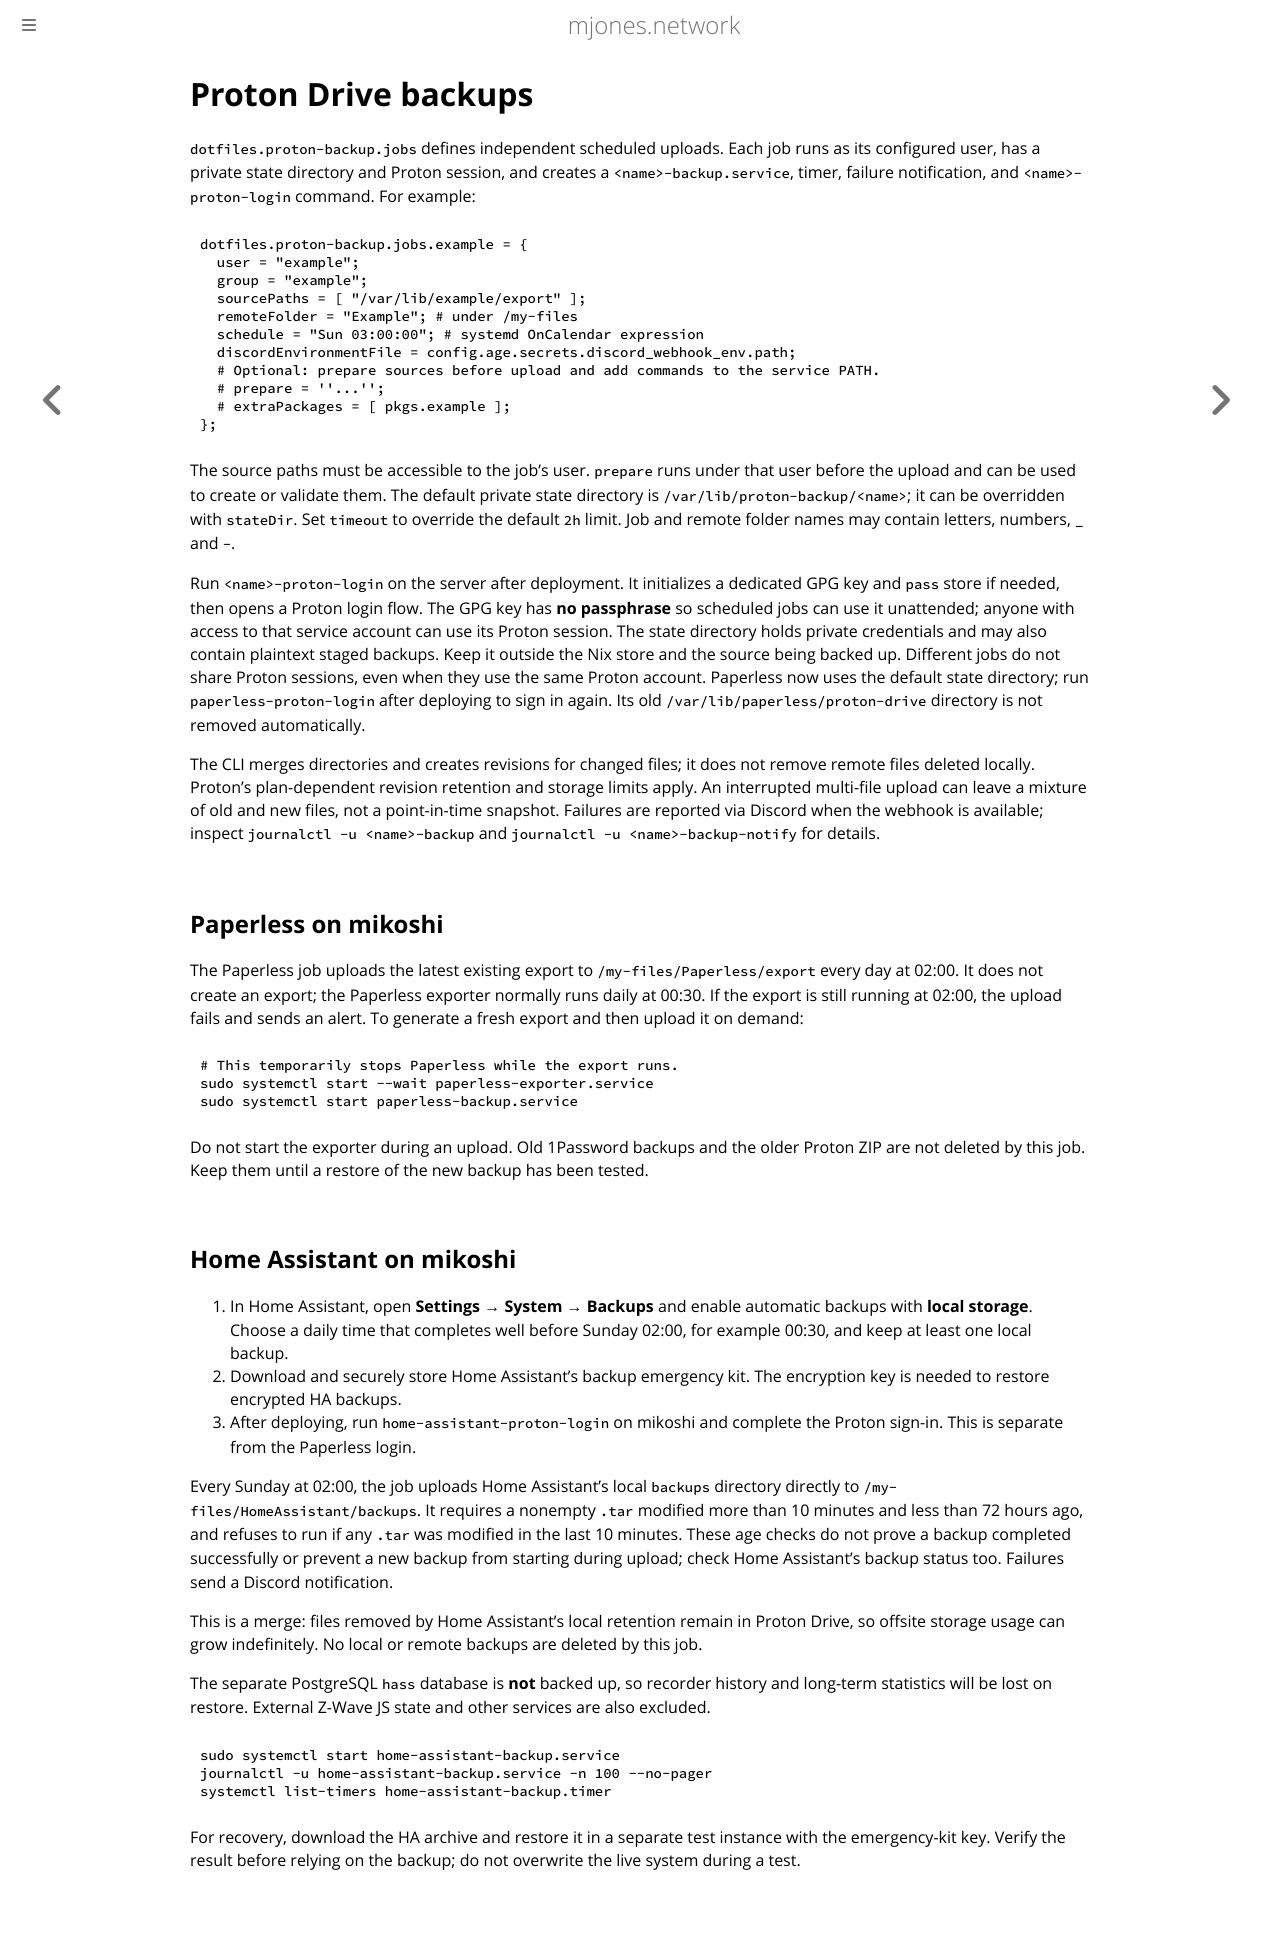

repository: mrjones2014/dotfiles · page: proton-backups.html · generator: mdbook

# Proton Drive backups

`dotfiles.proton-backup.jobs` defines independent scheduled uploads. Each job
runs as its configured user, has a private state directory and Proton session,
and creates a `<name>-backup.service`, timer, failure notification, and
`<name>-proton-login` command. For example:

```nix
dotfiles.proton-backup.jobs.example = {
  user = "example";
  group = "example";
  sourcePaths = [ "/var/lib/example/export" ];
  remoteFolder = "Example"; # under /my-files
  schedule = "Sun 03:00:00"; # systemd OnCalendar expression
  discordEnvironmentFile = config.age.secrets.discord_webhook_env.path;
  # Optional: prepare sources before upload and add commands to the service PATH.
  # prepare = ''...'';
  # extraPackages = [ pkgs.example ];
};
```

The source paths must be accessible to the job's user. `prepare` runs under
that user before the upload and can be used to create or validate them. The
default private state directory is `/var/lib/proton-backup/<name>`; it can be
overridden with `stateDir`. Set `timeout` to override the default `2h` limit.
Job and remote folder names may contain letters, numbers, `_` and `-`.

Run `<name>-proton-login` on the server after deployment. It initializes a
dedicated GPG key and `pass` store if needed, then opens a Proton login flow.
The GPG key has **no passphrase** so scheduled jobs can use it unattended;
anyone with access to that service account can use its Proton session. The
state directory holds private credentials and may also contain plaintext
staged backups. Keep it outside the Nix store and the source being backed up.
Different jobs do not share Proton sessions, even when they use the same Proton
account. Paperless now uses the default state directory; run
`paperless-proton-login` after deploying to sign in again. Its old
`/var/lib/paperless/proton-drive` directory is not removed automatically.

The CLI merges directories and creates revisions for changed files; it does not
remove remote files deleted locally. Proton's plan-dependent revision retention
and storage limits apply. An interrupted multi-file upload can leave a mixture
of old and new files, not a point-in-time snapshot. Failures are reported via
Discord when the webhook is available; inspect `journalctl -u <name>-backup`
and `journalctl -u <name>-backup-notify` for details.

## Paperless on mikoshi

The Paperless job uploads the latest existing export to
`/my-files/Paperless/export` every day at 02:00. It does not create an export;
the Paperless exporter normally runs daily at 00:30. If the export is still
running at 02:00, the upload fails and sends an alert. To generate a fresh
export and then upload it on demand:

```bash
# This temporarily stops Paperless while the export runs.
sudo systemctl start --wait paperless-exporter.service
sudo systemctl start paperless-backup.service
```

Do not start the exporter during an upload. Old 1Password backups and the older
Proton ZIP are not deleted by this job. Keep them until a restore of the new
backup has been tested.

## Home Assistant on mikoshi

1. In Home Assistant, open **Settings → System → Backups** and enable automatic
   backups with **local storage**. Choose a daily time that completes well
   before Sunday 02:00, for example 00:30, and keep at least one local backup.
2. Download and securely store Home Assistant's backup emergency kit. The
   encryption key is needed to restore encrypted HA backups.
3. After deploying, run `home-assistant-proton-login` on mikoshi and complete
   the Proton sign-in. This is separate from the Paperless login.

Every Sunday at 02:00, the job uploads Home Assistant's local `backups`
directory directly to `/my-files/HomeAssistant/backups`. It requires a nonempty
`.tar` modified more than 10 minutes and less than 72 hours ago, and refuses to
run if any `.tar` was modified in the last 10 minutes. These age checks do not
prove a backup completed successfully or prevent a new backup from starting
during upload; check Home Assistant's backup status too. Failures send a
Discord notification.

This is a merge: files removed by Home Assistant's local retention remain in
Proton Drive, so offsite storage usage can grow indefinitely. No local or remote
backups are deleted by this job.

The separate PostgreSQL `hass` database is **not** backed up, so recorder
history and long-term statistics will be lost on restore. External Z-Wave JS
state and other services are also excluded.

```bash
sudo systemctl start home-assistant-backup.service
journalctl -u home-assistant-backup.service -n 100 --no-pager
systemctl list-timers home-assistant-backup.timer
```

For recovery, download the HA archive and restore it in a separate test
instance with the emergency-kit key. Verify the result before relying on the
backup; do not overwrite the live system during a test.
